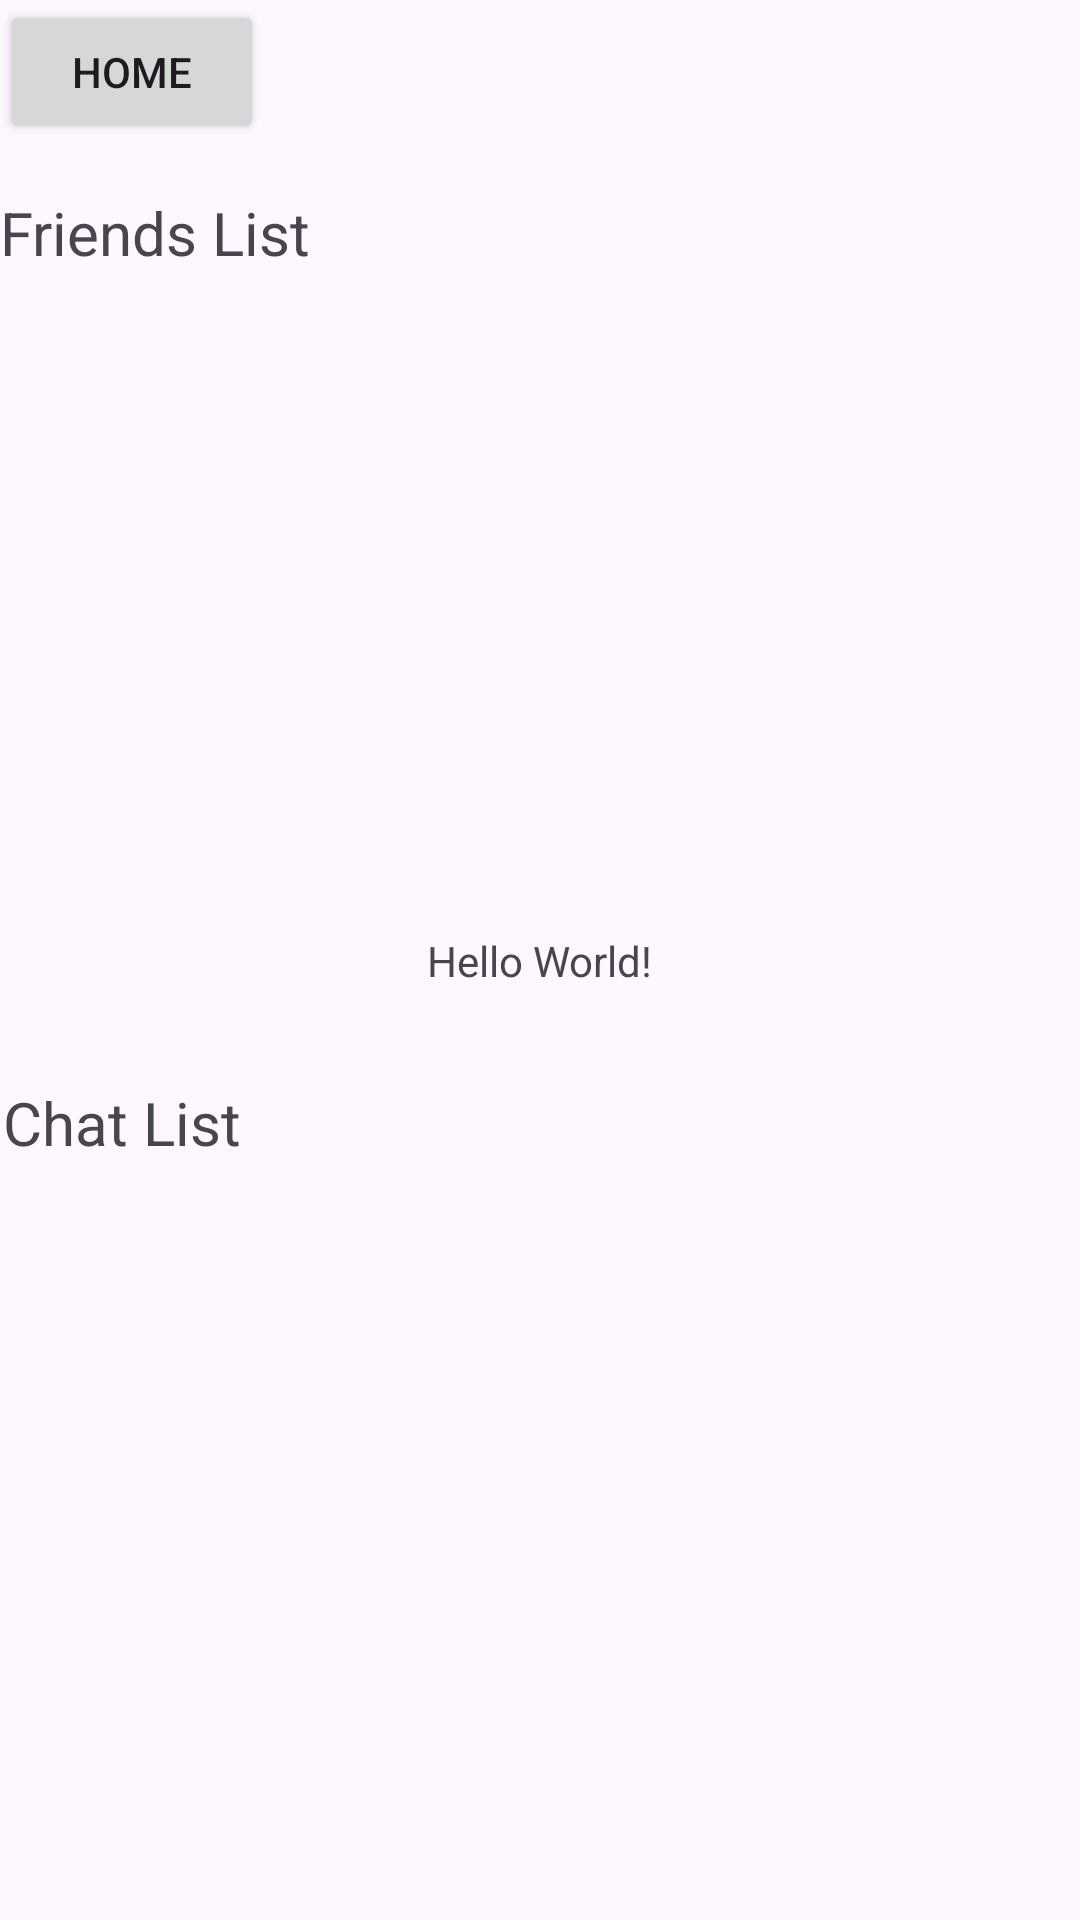

Layout XML and referenced resources for this Android screen:
<!-- AndroidManifest.xml: application theme Theme.BadgerBash -->
<!-- res/layout/activity_friend_list.xml -->
<?xml version="1.0" encoding="utf-8"?>
<androidx.constraintlayout.widget.ConstraintLayout xmlns:android="http://schemas.android.com/apk/res/android"
    xmlns:app="http://schemas.android.com/apk/res-auto"
    xmlns:tools="http://schemas.android.com/tools"
    android:layout_width="match_parent"
    android:layout_height="match_parent"
    tools:context=".FriendsList">


    <Button
        android:id="@+id/homeButton"
        android:layout_width="wrap_content"
        android:layout_height="wrap_content"
        android:layout_marginBottom="16dp"
        android:text="Home"
        app:layout_constraintBottom_toTopOf="@+id/textViewFriendsList"
        app:layout_constraintStart_toStartOf="parent"
        app:layout_constraintTop_toTopOf="parent" />


    <ListView
        android:id="@+id/FriendsView"
        android:layout_width="0dp"
        android:layout_height="0dp"
        android:layout_marginStart="1dp"
        android:layout_marginEnd="1dp"
        android:layout_marginBottom="19dp"
        android:orientation="vertical"
        app:layout_constraintBottom_toTopOf="@+id/textViewChatList"
        app:layout_constraintEnd_toEndOf="parent"
        app:layout_constraintStart_toStartOf="parent"
        app:layout_constraintTop_toBottomOf="@+id/textViewFriendsList" />

    <TextView
        android:id="@+id/textViewFriendsList"
        android:layout_width="wrap_content"
        android:layout_height="wrap_content"
        android:layout_marginBottom="13dp"
        android:text="Friends List"
        android:textSize="20dp"
        app:layout_constraintBottom_toTopOf="@+id/FriendsView"
        app:layout_constraintStart_toStartOf="parent"
        app:layout_constraintTop_toBottomOf="@+id/homeButton" />

    <ListView
        android:id="@+id/ChatView"
        android:layout_width="0dp"
        android:layout_height="0dp"
        android:orientation="vertical"
        app:layout_constraintBottom_toBottomOf="parent"
        app:layout_constraintEnd_toEndOf="parent"
        app:layout_constraintStart_toStartOf="parent"
        app:layout_constraintTop_toBottomOf="@+id/textViewChatList" />

    <TextView
        android:id="@+id/textViewChatList"
        android:layout_width="wrap_content"
        android:layout_height="wrap_content"
        android:layout_marginStart="1dp"
        android:layout_marginBottom="15dp"
        android:text="Chat List"
        android:textSize="20dp"
        app:layout_constraintBottom_toTopOf="@+id/ChatView"
        app:layout_constraintStart_toStartOf="parent"
        app:layout_constraintTop_toBottomOf="@+id/FriendsView" />

    <TextView
        android:layout_width="wrap_content"
        android:layout_height="wrap_content"
        android:text="Hello World!"
        app:layout_constraintBottom_toBottomOf="parent"
        app:layout_constraintEnd_toEndOf="parent"
        app:layout_constraintStart_toStartOf="parent"
        app:layout_constraintTop_toTopOf="parent" />

</androidx.constraintlayout.widget.ConstraintLayout>
<!-- resources referenced by this layout -->
<resources>
  <style name="Theme.BadgerBash" parent="Base.Theme.BadgerBash" />
  <style name="Base.Theme.BadgerBash" parent="Theme.Material3.DayNight.NoActionBar">
          
          
      </style>
</resources>
